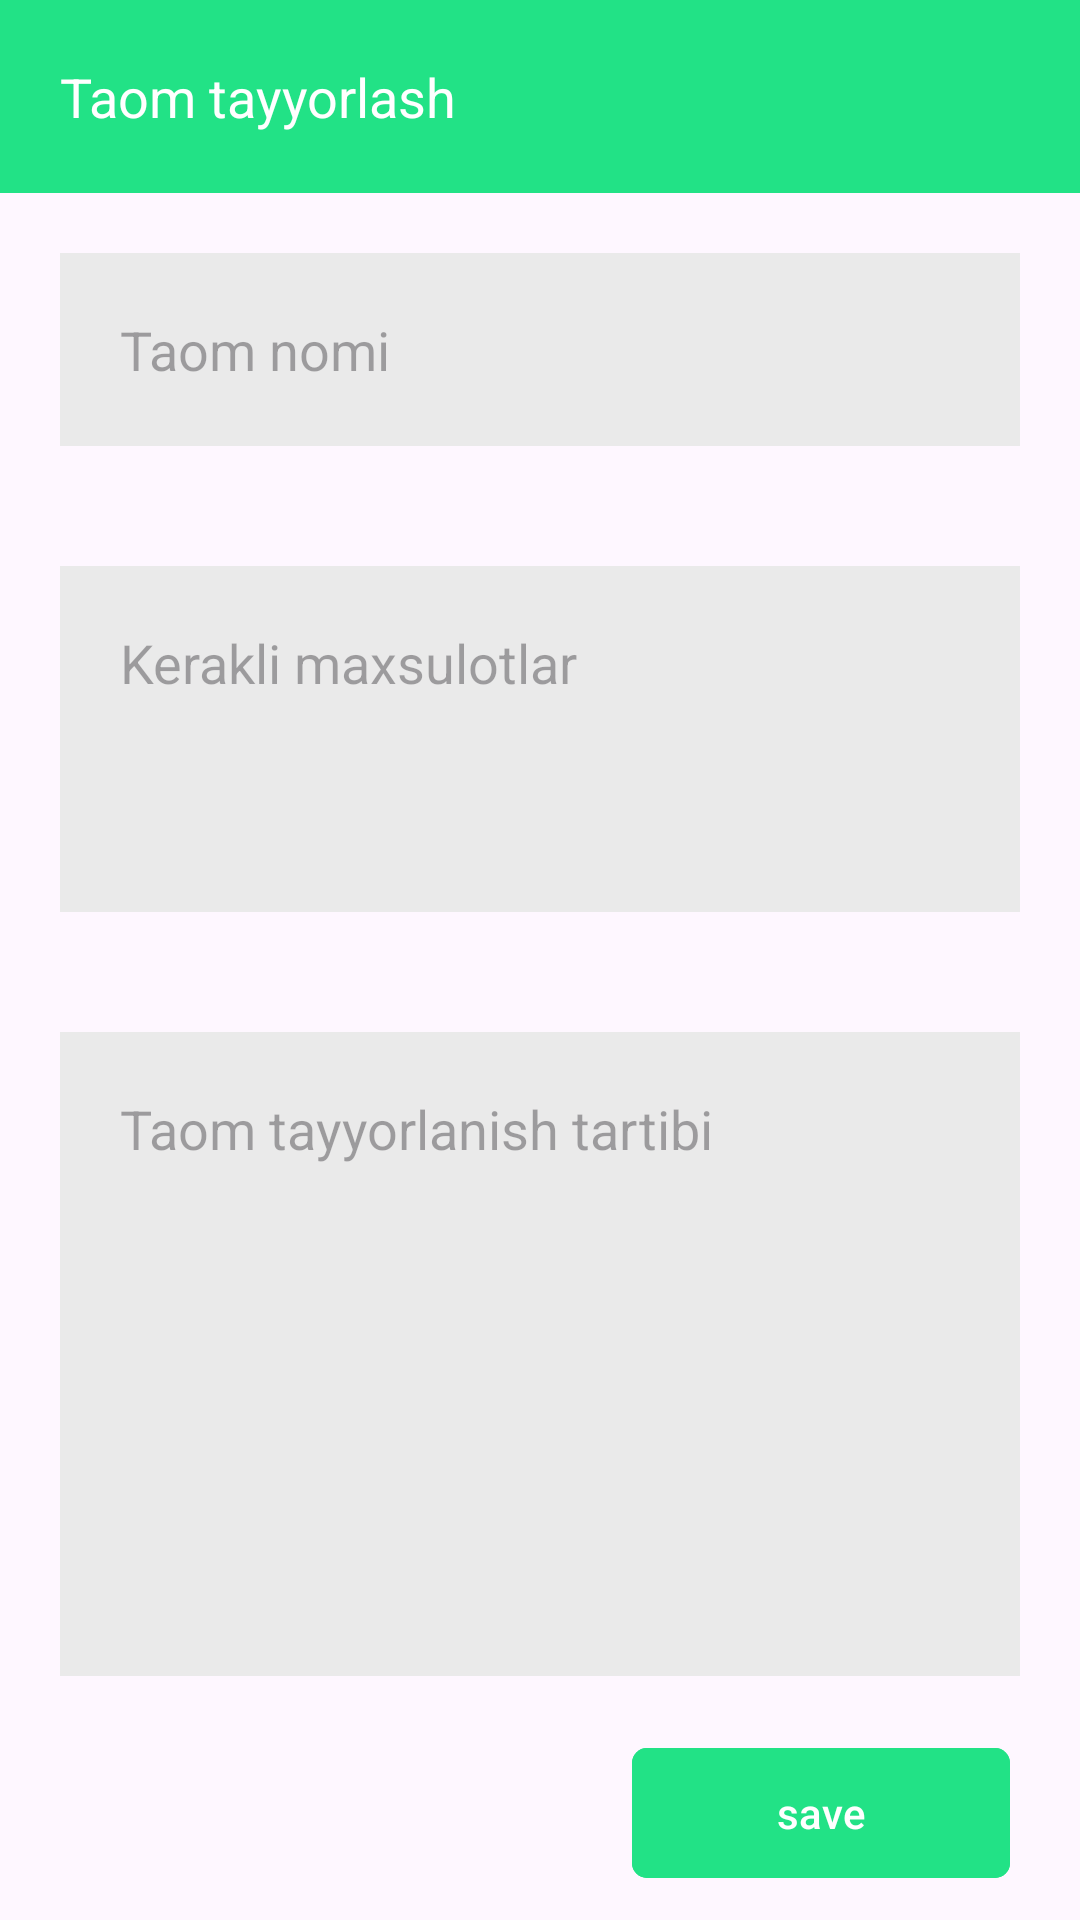

Write the Android layout XML for this screen, with the resource values it uses.
<!-- AndroidManifest.xml: application theme Theme.FoodAppDataBase -->
<!-- res/layout/fragment_add.xml -->
<?xml version="1.0" encoding="utf-8"?>
<androidx.constraintlayout.widget.ConstraintLayout xmlns:android="http://schemas.android.com/apk/res/android"
    xmlns:app="http://schemas.android.com/apk/res-auto"
    xmlns:tools="http://schemas.android.com/tools"
    android:layout_width="match_parent"
    android:layout_height="match_parent"
    tools:context=".screen.AddFragment">

    <TextView
        android:id="@+id/txt_taom"
        android:layout_width="match_parent"
        android:layout_height="wrap_content"
        android:text="Taom tayyorlash"
        android:background="#22e286"
        android:textSize="18sp"
        android:textColor="@color/white"
        android:padding="20dp"
        app:layout_constraintTop_toTopOf="parent"
        />

    <EditText
        android:id="@+id/edt_food_name"
        android:layout_width="match_parent"
        android:layout_height="wrap_content"
        android:hint="Taom nomi"
        app:layout_constraintBottom_toTopOf="@id/edt_food_products"
        app:layout_constraintTop_toBottomOf="@id/txt_taom"
        app:layout_constraintRight_toRightOf="parent"
        app:layout_constraintLeft_toLeftOf="parent"
        android:background="#EAEAEA"
        android:layout_margin="20dp"
        android:padding="20dp"/>

    <EditText
        android:id="@+id/edt_food_products"
        android:layout_width="match_parent"
        android:layout_height="0dp"
        app:layout_constraintHeight_percent="0.18"
        app:layout_constraintBottom_toTopOf="@id/edt_preparation_order"
        app:layout_constraintLeft_toLeftOf="parent"
        app:layout_constraintRight_toRightOf="parent"
        app:layout_constraintTop_toBottomOf="@id/edt_food_name"
        android:hint="Kerakli maxsulotlar"
        android:background="#EAEAEA"
        android:layout_margin="20dp"
        android:padding="20dp"
        android:gravity="start"
        />

    <EditText
        android:id="@+id/edt_preparation_order"
        android:layout_width="match_parent"
        android:layout_height="0dp"
        android:gravity="start"
        android:background="#EAEAEA"
        android:layout_margin="20dp"
        android:padding="20dp"
        android:textAlignment="textStart"
        app:layout_constraintLeft_toLeftOf="parent"
        app:layout_constraintRight_toRightOf="parent"
        app:layout_constraintBottom_toTopOf="@id/btn_save"
        app:layout_constraintTop_toBottomOf="@id/edt_food_products"
        android:hint="Taom tayyorlanish tartibi"
        />
    <com.google.android.material.button.MaterialButton
        android:id="@+id/btn_save"
        android:layout_width="0dp"
        android:layout_height="0dp"
        app:layout_constraintHeight_percent="0.08"
        app:layout_constraintWidth_percent="0.35"
        app:layout_constraintRight_toRightOf="parent"
        app:layout_constraintLeft_toLeftOf="parent"
        app:layout_constraintBottom_toBottomOf="parent"
        app:layout_constraintTop_toBottomOf="@id/edt_preparation_order"
        android:text="save"
        android:textAllCaps="false"
        app:cornerRadius="5dp"
        android:layout_marginBottom="10dp"
        app:layout_constraintHorizontal_bias="0.9"
        android:backgroundTint="#22e286"/>

</androidx.constraintlayout.widget.ConstraintLayout>
<!-- resources referenced by this layout -->
<resources>
  <style name="Theme.FoodAppDataBase" parent="Base.Theme.FoodAppDataBase" />
  <style name="Base.Theme.FoodAppDataBase" parent="Theme.Material3.DayNight.NoActionBar">
          
          
      </style>
  <!-- not gathered from this repository: default colours our renderer supplied (Android Studio template values) -->
  <color name="white">#FFFFFFFF</color>
</resources>
